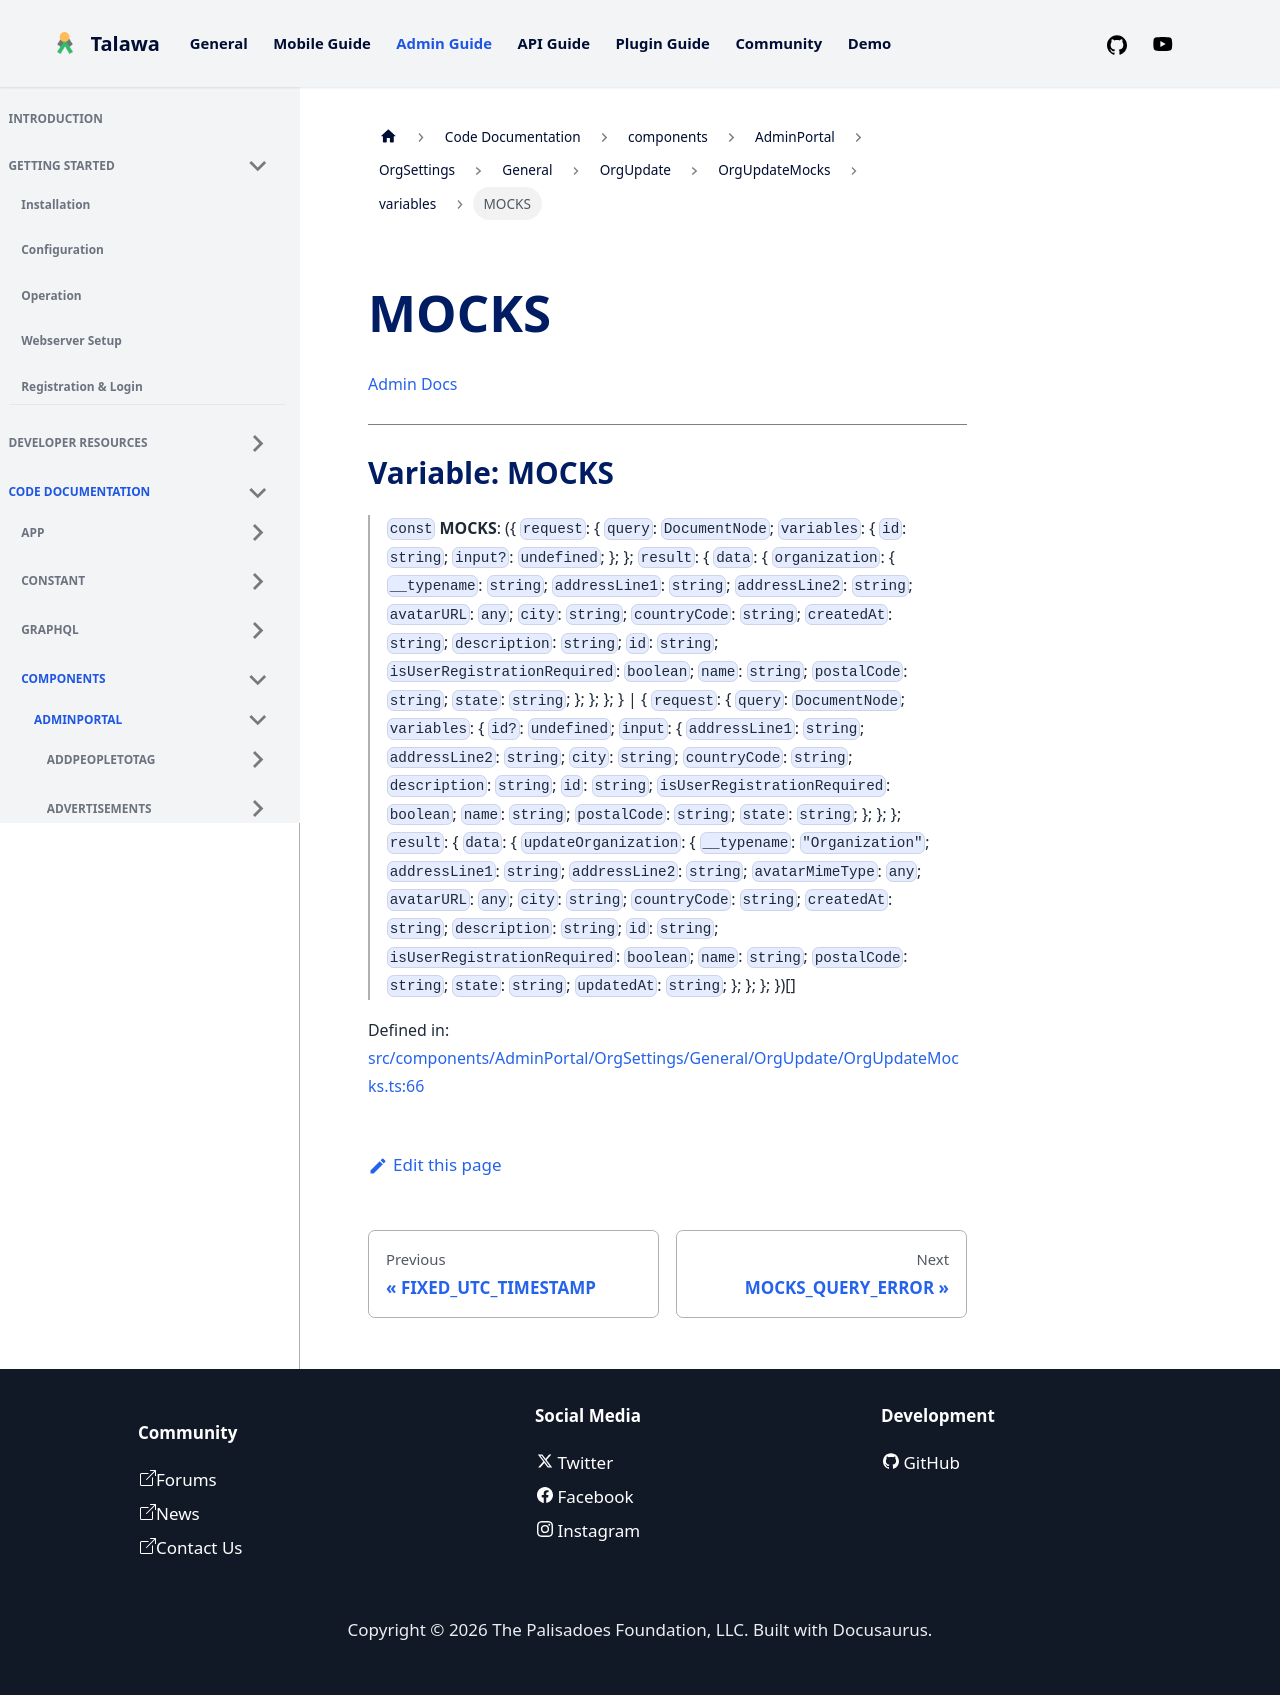

repository: PalisadoesFoundation/talawa-admin · page: docs/auto-docs/components/AdminPortal/OrgSettings/General/OrgUpdate/OrgUpdateMocks/variables/MOCKS/index.html · generator: docusaurus

[Admin Docs](/)

***

# Variable: MOCKS

> `const` **MOCKS**: (\{ `request`: \{ `query`: `DocumentNode`; `variables`: \{ `id`: `string`; `input?`: `undefined`; \}; \}; `result`: \{ `data`: \{ `organization`: \{ `__typename`: `string`; `addressLine1`: `string`; `addressLine2`: `string`; `avatarURL`: `any`; `city`: `string`; `countryCode`: `string`; `createdAt`: `string`; `description`: `string`; `id`: `string`; `isUserRegistrationRequired`: `boolean`; `name`: `string`; `postalCode`: `string`; `state`: `string`; \}; \}; \}; \} \| \{ `request`: \{ `query`: `DocumentNode`; `variables`: \{ `id?`: `undefined`; `input`: \{ `addressLine1`: `string`; `addressLine2`: `string`; `city`: `string`; `countryCode`: `string`; `description`: `string`; `id`: `string`; `isUserRegistrationRequired`: `boolean`; `name`: `string`; `postalCode`: `string`; `state`: `string`; \}; \}; \}; `result`: \{ `data`: \{ `updateOrganization`: \{ `__typename`: `"Organization"`; `addressLine1`: `string`; `addressLine2`: `string`; `avatarMimeType`: `any`; `avatarURL`: `any`; `city`: `string`; `countryCode`: `string`; `createdAt`: `string`; `description`: `string`; `id`: `string`; `isUserRegistrationRequired`: `boolean`; `name`: `string`; `postalCode`: `string`; `state`: `string`; `updatedAt`: `string`; \}; \}; \}; \})[]

Defined in: [src/components/AdminPortal/OrgSettings/General/OrgUpdate/OrgUpdateMocks.ts:66](https://github.com/PalisadoesFoundation/talawa-admin/blob/main/src/components/AdminPortal/OrgSettings/General/OrgUpdate/OrgUpdateMocks.ts#L66)
